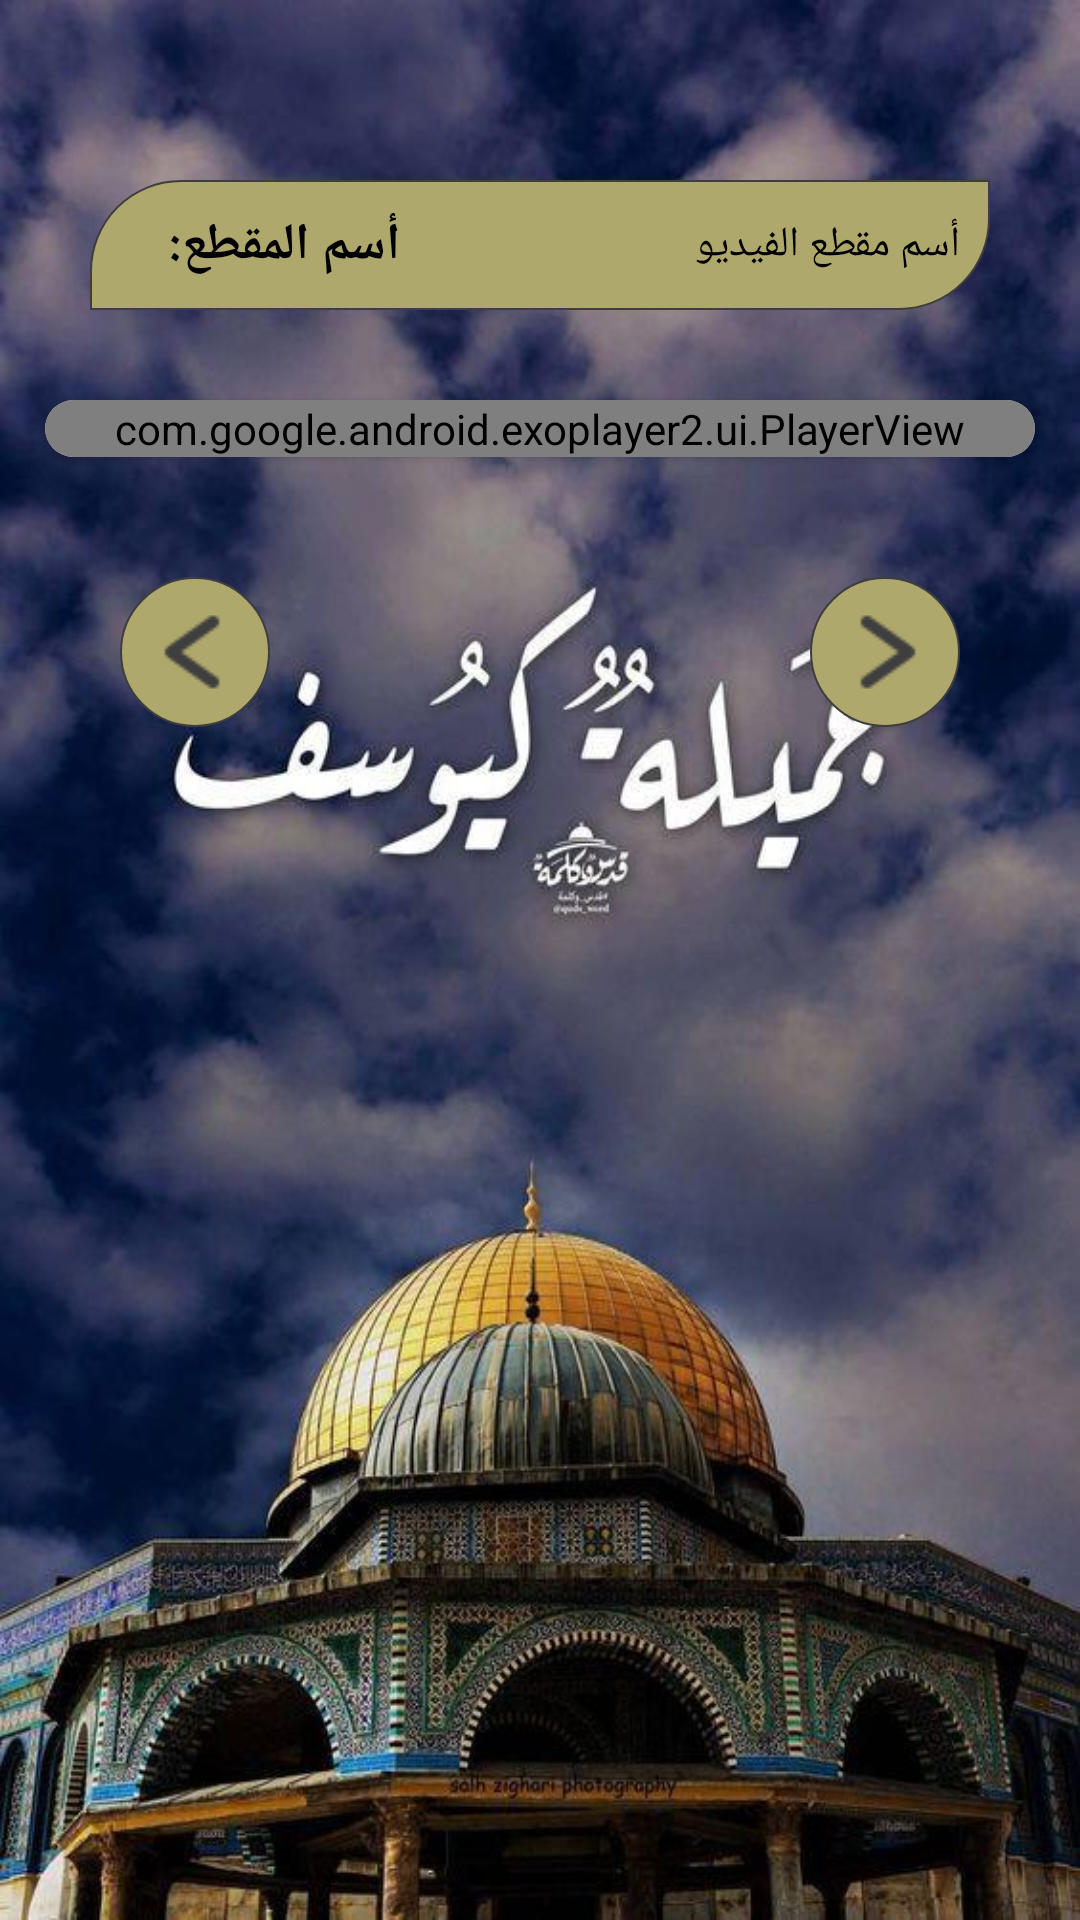

Reconstruct the res/layout file that produces this screen, plus the resources it refers to.
<!-- AndroidManifest.xml: application theme Theme.MCCFinalProject.NoActionBar -->
<!-- res/layout/fragment_video_play.xml -->
<?xml version="1.0" encoding="utf-8"?>
<LinearLayout xmlns:android="http://schemas.android.com/apk/res/android"
    xmlns:tools="http://schemas.android.com/tools"
    android:layout_width="match_parent"
    android:layout_height="match_parent"
    xmlns:app="http://schemas.android.com/apk/res-auto"
    android:orientation="vertical"
    android:background="@drawable/vb"
    tools:context=".fragments.VideoPlayFragment">

    <LinearLayout
        android:layout_width="match_parent"
        android:background="@drawable/layout_shapes"
        android:padding="10dp"
        android:layout_marginTop="60dp"
android:layout_marginStart="30dp"
        android:layout_marginEnd="30dp"
        android:gravity="center"
        android:layout_height="wrap_content">
        <TextView
            android:text="أسم المقطع:"
            android:textSize="17dp"
            android:textStyle="bold"
            android:textColor="@color/black"
            android:layout_width="match_parent"
            android:layout_weight="2"
            android:layout_height="wrap_content"/>
        <TextView
            android:id="@+id/txtVideoName"
            android:text="أسم مقطع الفيديو"
            android:layout_weight="1"
            android:textColor="@color/black"
            android:layout_width="match_parent"
            android:layout_height="wrap_content"/>
    </LinearLayout>

    <androidx.cardview.widget.CardView
        android:layout_width="match_parent"
        android:layout_height="wrap_content"
        android:layout_marginStart="15dp"
        android:layout_marginEnd="15dp"
        app:cardCornerRadius="10dp"
        android:layout_marginTop="30dp"
        android:padding="10dp">
        <com.google.android.exoplayer2.ui.PlayerView
            android:id="@+id/videoView"
            android:layout_width="match_parent"
            android:layout_height="wrap_content" />
    </androidx.cardview.widget.CardView>

<androidx.constraintlayout.widget.ConstraintLayout
    android:layout_width="match_parent"
    android:layout_margin="40dp"
    android:layout_height="wrap_content">
<ImageButton
    android:id="@+id/btnNext"
    android:src="@drawable/next"
    android:background="@drawable/shape_video_buttons"
    android:layout_width="50dp"
    android:layout_height="50dp"
   app:layout_constraintRight_toRightOf="parent"
    app:layout_constraintTop_toTopOf="parent"
    app:layout_constraintBottom_toBottomOf="parent"/>
    <ImageButton
        android:id="@+id/btnBack"
        android:src="@drawable/back"
        android:background="@drawable/shape_video_buttons"
        android:layout_width="50dp"
        android:layout_height="50dp"
      app:layout_constraintLeft_toLeftOf="parent"
        app:layout_constraintTop_toTopOf="parent"
        app:layout_constraintBottom_toBottomOf="parent"/>
</androidx.constraintlayout.widget.ConstraintLayout>

</LinearLayout>
<!-- resources referenced by this layout -->
<resources>
  <color name="black">#FF000000</color>
  <!-- drawable back: png bitmap (drawable-v24, 700 bytes) -->
  <!-- drawable layout_shapes (drawable) -->
  <?xml version="1.0" encoding="utf-8"?>
  <shape xmlns:android="http://schemas.android.com/apk/res/android">
  <solid android:color="@color/purple_500"/>
      <stroke android:width="0.8dp"
          android:color="@color/purple_200"/>
      <corners android:bottomRightRadius="30dp" android:topLeftRadius="30dp" android:bottomLeftRadius="0dp" android:topRightRadius="0dp"/>
  </shape>
  <!-- drawable next: png bitmap (drawable-v24, 604 bytes) -->
  <!-- drawable shape_video_buttons (drawable) -->
  <?xml version="1.0" encoding="utf-8"?>
  <selector xmlns:android="http://schemas.android.com/apk/res/android">
  <item android:state_pressed="false">
      <shape android:shape="oval">
          <solid android:color="@color/purple_500"/>
          <stroke android:color="@color/purple_200" android:width="0.8dp"/>
          <corners android:radius="100dp"/>
      </shape>
  </item>
      <item android:state_pressed="true">
          <shape android:shape="oval">
              <solid android:color="@color/purple_200"/>
              <stroke android:color="@color/purple_200" android:width="0.8dp"/>
              <corners android:radius="100dp"/>
          </shape>
      </item>
  </selector>
  <!-- drawable vb: jpg bitmap (drawable-v24, 72668 bytes) -->
  <style name="Theme.MCCFinalProject.NoActionBar">
          <item name="windowActionBar">false</item>
          <item name="backgroundColor">@color/background</item>
          <item name="windowNoTitle">true</item>
          <item name="android:textViewStyle">@style/myTextView</item>
          <item name="android:buttonStyle">@style/myTextView</item>
          <item name="android:hint">@style/myTextView</item>
      </style>
  <color name="purple_500">#AFA86C</color>
  <color name="purple_200">#3E3E3E</color>
  <color name="background">#A5A17F</color>
  <style name="myTextView" parent="TextAppearance.AppCompat">
          <item name="fontFamily">@font/font7</item>
      </style>
</resources>
